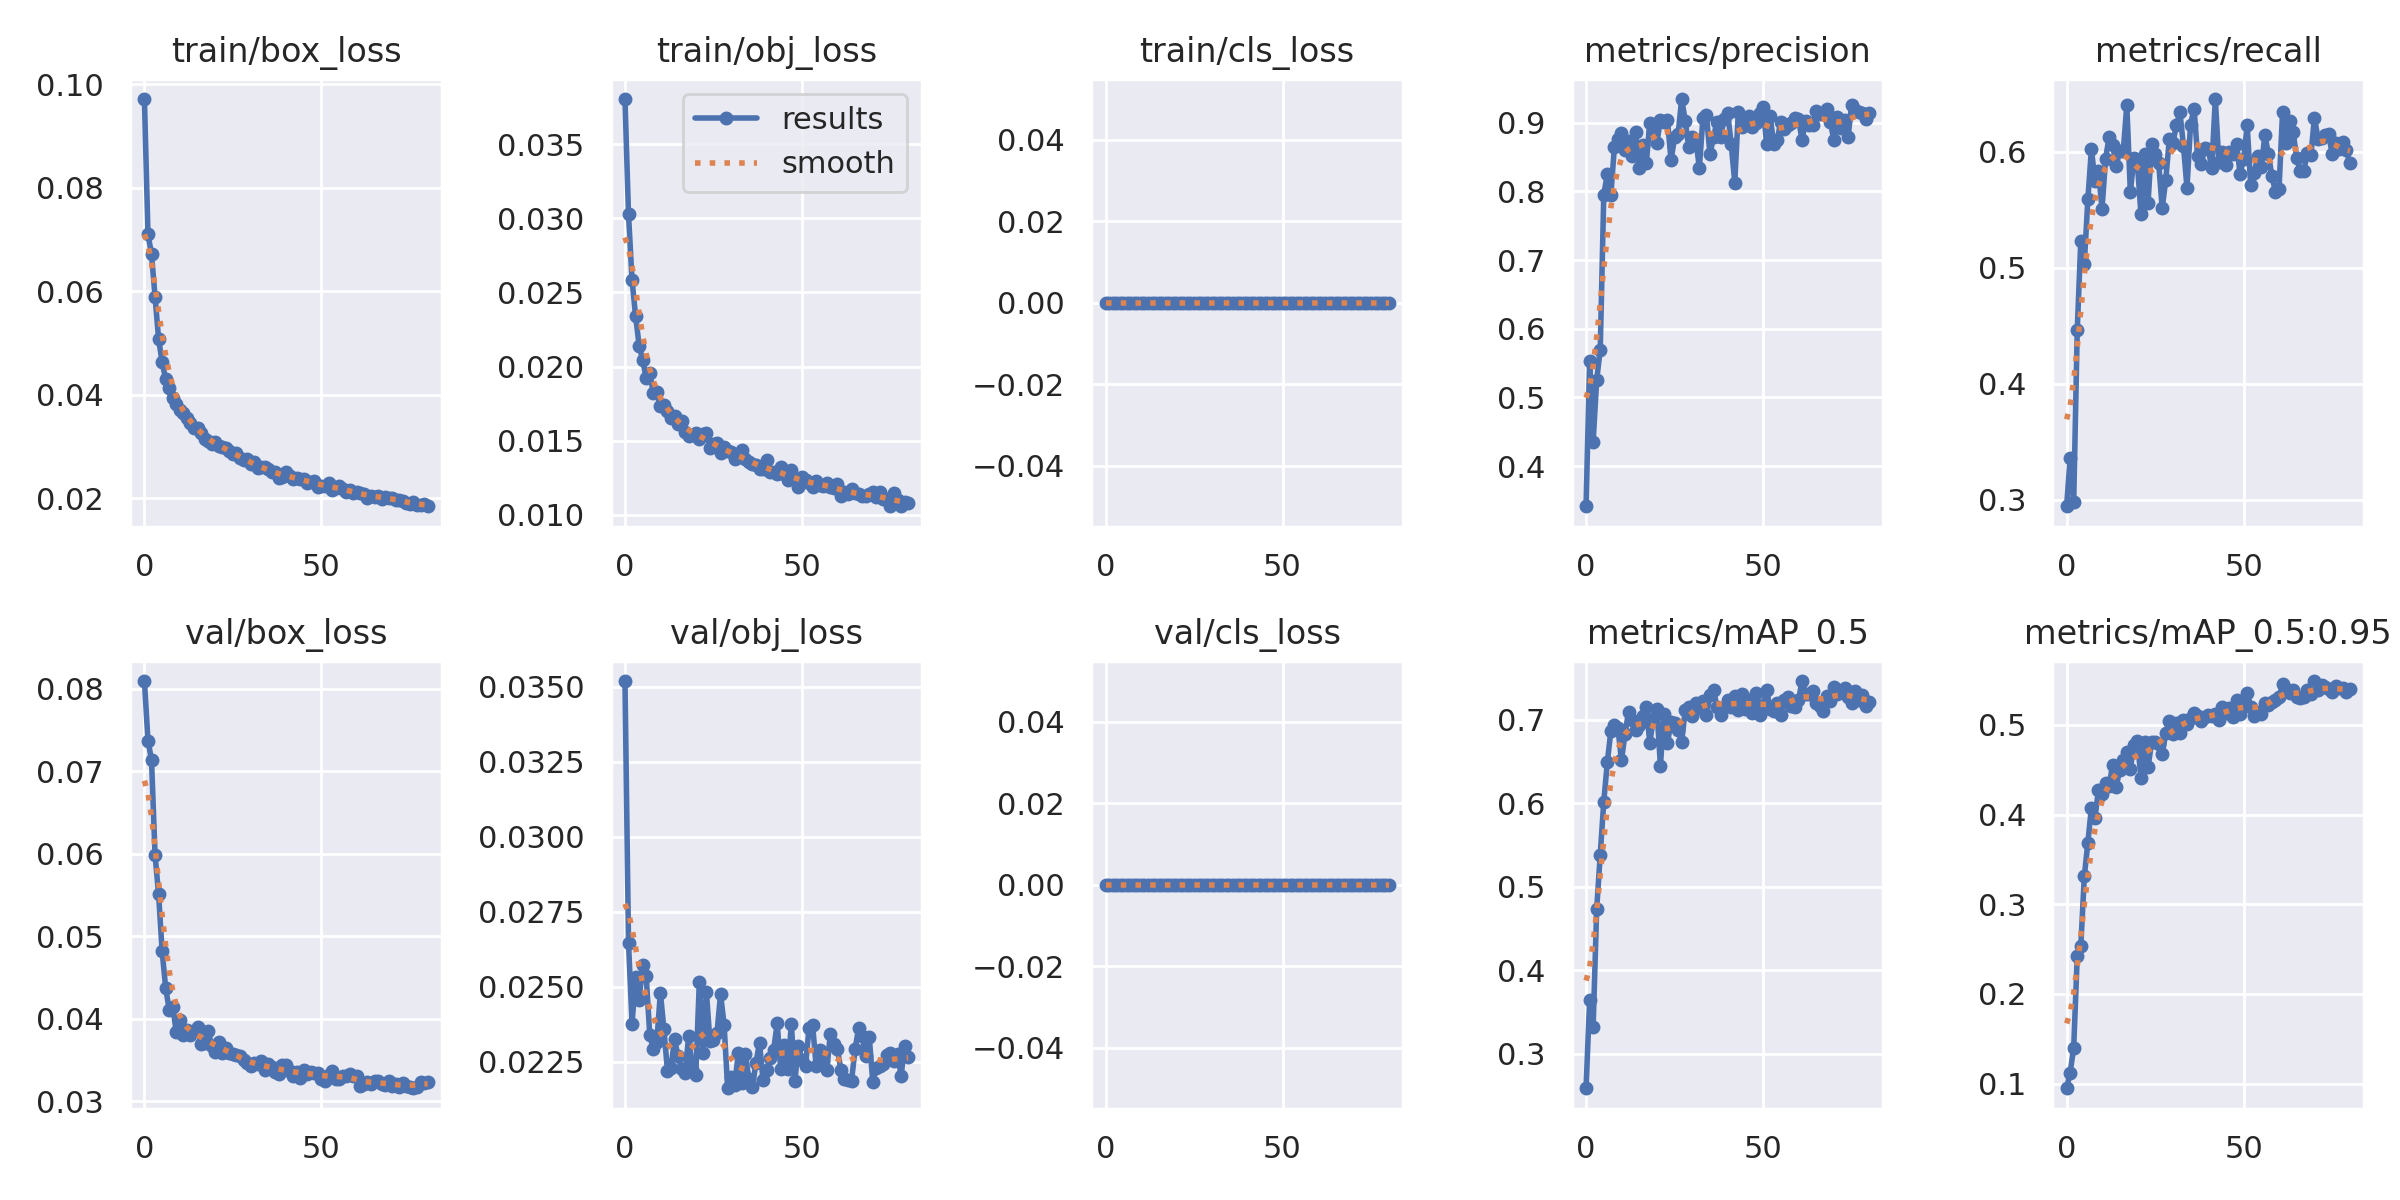

Source data for this figure (header and first rows):
epoch, train/box_loss, train/obj_loss, train/cls_loss, metrics/precision, metrics/recall, metrics/mAP_0.5, metrics/mAP_0.5:0.95, val/box_loss, val/obj_loss, val/cls_loss, x/lr0, x/lr1, x/lr2
0, 0.09715, 0.03803, 0, 0.3415, 0.2944, 0.2588, 0.09476, 0.08092, 0.0352, 0, 0.07075, 0.00325, 0.00325
1, 0.07102, 0.03025, 0, 0.5533, 0.3361, 0.3643, 0.1123, 0.07371, 0.02646, 0, 0.04068, 0.006518, 0.006518
2, 0.06723, 0.02582, 0, 0.4356, 0.2982, 0.3326, 0.1401, 0.07138, 0.02378, 0, 0.01055, 0.00972, 0.00972
3, 0.05899, 0.02341, 0, 0.5256, 0.4461, 0.4733, 0.2418, 0.05988, 0.02534, 0, 0.009703, 0.009703, 0.009703
4, 0.05082, 0.02142, 0, 0.5693, 0.5235, 0.5385, 0.2529, 0.0551, 0.02455, 0, 0.009703, 0.009703, 0.009703
5, 0.04632, 0.02045, 0, 0.7952, 0.5038, 0.6018, 0.3311, 0.04821, 0.02574, 0, 0.009604, 0.009604, 0.009604
6, 0.04308, 0.01922, 0, 0.825, 0.5592, 0.6488, 0.3688, 0.04374, 0.02535, 0, 0.009505, 0.009505, 0.009505
7, 0.04141, 0.01956, 0, 0.7948, 0.6025, 0.6864, 0.4077, 0.04107, 0.02341, 0, 0.009406, 0.009406, 0.009406
8, 0.03946, 0.01823, 0, 0.8649, 0.5751, 0.6941, 0.3967, 0.04144, 0.02292, 0, 0.009307, 0.009307, 0.009307
9, 0.03827, 0.01826, 0, 0.8768, 0.5835, 0.6898, 0.4271, 0.03837, 0.02318, 0, 0.009208, 0.009208, 0.009208
10, 0.03707, 0.01735, 0, 0.8854, 0.5508, 0.6511, 0.4229, 0.03983, 0.02481, 0, 0.009109, 0.009109, 0.009109
11, 0.03657, 0.01739, 0, 0.8595, 0.5941, 0.6832, 0.4351, 0.03796, 0.02358, 0, 0.00901, 0.00901, 0.00901
12, 0.03553, 0.01699, 0, 0.8729, 0.613, 0.7092, 0.4321, 0.03864, 0.0222, 0, 0.008911, 0.008911, 0.008911
13, 0.03461, 0.01655, 0, 0.8508, 0.6062, 0.6996, 0.4554, 0.038, 0.02231, 0, 0.008812, 0.008812, 0.008812
14, 0.03365, 0.01669, 0, 0.8867, 0.588, 0.688, 0.4307, 0.0385, 0.02325, 0, 0.008713, 0.008713, 0.008713
15, 0.03367, 0.01612, 0, 0.8345, 0.6009, 0.6932, 0.45, 0.03904, 0.02268, 0, 0.008614, 0.008614, 0.008614
16, 0.03273, 0.01636, 0, 0.8678, 0.6009, 0.7042, 0.4605, 0.03688, 0.02227, 0, 0.008515, 0.008515, 0.008515
17, 0.0315, 0.01561, 0, 0.8406, 0.6403, 0.7156, 0.4698, 0.03706, 0.02215, 0, 0.008416, 0.008416, 0.008416
18, 0.03105, 0.01535, 0, 0.8998, 0.5656, 0.6724, 0.4513, 0.03847, 0.02336, 0, 0.008317, 0.008317, 0.008317
19, 0.03046, 0.01537, 0, 0.886, 0.5948, 0.7006, 0.4777, 0.03666, 0.02227, 0, 0.008218, 0.008218, 0.008218
20, 0.03093, 0.01553, 0, 0.8707, 0.5895, 0.7125, 0.4814, 0.03596, 0.02206, 0, 0.008119, 0.008119, 0.008119
21, 0.03016, 0.01514, 0, 0.9041, 0.5463, 0.6448, 0.441, 0.03718, 0.02515, 0, 0.00802, 0.00802, 0.00802
22, 0.02998, 0.01548, 0, 0.9016, 0.5979, 0.7073, 0.4813, 0.0359, 0.0228, 0, 0.007921, 0.007921, 0.007921
23, 0.02978, 0.01555, 0, 0.9032, 0.5562, 0.6725, 0.4527, 0.0365, 0.02483, 0, 0.007822, 0.007822, 0.007822
24, 0.02926, 0.01454, 0, 0.8453, 0.607, 0.6973, 0.4804, 0.03587, 0.02319, 0, 0.007723, 0.007723, 0.007723
25, 0.02857, 0.01476, 0, 0.8785, 0.5979, 0.696, 0.4804, 0.03576, 0.02324, 0, 0.007624, 0.007624, 0.007624
26, 0.02878, 0.01485, 0, 0.8828, 0.5903, 0.6881, 0.4789, 0.03565, 0.02347, 0, 0.007525, 0.007525, 0.007525
27, 0.02779, 0.0142, 0, 0.9344, 0.5516, 0.6729, 0.4675, 0.03548, 0.02476, 0, 0.007426, 0.007426, 0.007426
28, 0.02745, 0.0146, 0, 0.9031, 0.5759, 0.7115, 0.4906, 0.03494, 0.02374, 0, 0.007327, 0.007327, 0.007327
29, 0.02769, 0.0143, 0, 0.8639, 0.6108, 0.7147, 0.5042, 0.03469, 0.02162, 0, 0.007228, 0.007228, 0.007228
30, 0.02659, 0.01426, 0, 0.8792, 0.6075, 0.7048, 0.4903, 0.03422, 0.02201, 0, 0.007129, 0.007129, 0.007129
31, 0.02698, 0.01377, 0, 0.8754, 0.6229, 0.7205, 0.5024, 0.03461, 0.02173, 0, 0.00703, 0.00703, 0.00703
32, 0.02586, 0.01394, 0, 0.8343, 0.6341, 0.7135, 0.4908, 0.03449, 0.02278, 0, 0.006931, 0.006931, 0.006931
33, 0.026, 0.0144, 0, 0.9061, 0.6055, 0.7225, 0.5054, 0.03482, 0.02179, 0, 0.006832, 0.006832, 0.006832
34, 0.02599, 0.0138, 0, 0.9105, 0.569, 0.705, 0.5005, 0.03378, 0.02277, 0, 0.006733, 0.006733, 0.006733
35, 0.02563, 0.01356, 0, 0.8537, 0.6237, 0.7291, 0.5078, 0.0345, 0.02193, 0, 0.006634, 0.006634, 0.006634
36, 0.02519, 0.01342, 0, 0.8795, 0.6373, 0.7355, 0.5137, 0.03413, 0.02166, 0, 0.006535, 0.006535, 0.006535
37, 0.02506, 0.01338, 0, 0.9014, 0.5964, 0.7152, 0.5093, 0.03351, 0.02248, 0, 0.006436, 0.006436, 0.006436
38, 0.02397, 0.0131, 0, 0.8796, 0.5895, 0.7055, 0.5041, 0.03335, 0.02313, 0, 0.006337, 0.006337, 0.006337
39, 0.02415, 0.01312, 0, 0.9055, 0.6032, 0.7154, 0.5083, 0.03434, 0.02189, 0, 0.006238, 0.006238, 0.006238
40, 0.02509, 0.01368, 0, 0.9143, 0.6024, 0.7233, 0.5105, 0.03439, 0.02223, 0, 0.006139, 0.006139, 0.006139
41, 0.02443, 0.01289, 0, 0.8684, 0.5865, 0.7155, 0.5099, 0.03361, 0.02262, 0, 0.00604, 0.00604, 0.00604
42, 0.02371, 0.01287, 0, 0.8128, 0.6457, 0.7278, 0.5123, 0.0331, 0.02291, 0, 0.005941, 0.005941, 0.005941
43, 0.02393, 0.01276, 0, 0.9154, 0.5915, 0.7118, 0.505, 0.03349, 0.02378, 0, 0.005842, 0.005842, 0.005842
44, 0.02374, 0.01321, 0, 0.8938, 0.6001, 0.7303, 0.5195, 0.03281, 0.02225, 0, 0.005743, 0.005743, 0.005743
45, 0.02375, 0.01273, 0, 0.9005, 0.5888, 0.7125, 0.5132, 0.03383, 0.02306, 0, 0.005644, 0.005644, 0.005644
46, 0.02309, 0.01238, 0, 0.9099, 0.6001, 0.724, 0.5185, 0.03328, 0.02227, 0, 0.005545, 0.005545, 0.005545
47, 0.02317, 0.01302, 0, 0.8943, 0.5986, 0.708, 0.5092, 0.03355, 0.02375, 0, 0.005446, 0.005446, 0.005446
48, 0.02332, 0.01239, 0, 0.8999, 0.6067, 0.7318, 0.5278, 0.03342, 0.02187, 0, 0.005347, 0.005347, 0.005347
49, 0.02225, 0.01192, 0, 0.9139, 0.5812, 0.7061, 0.5125, 0.03343, 0.02303, 0, 0.005248, 0.005248, 0.005248
50, 0.02244, 0.01259, 0, 0.9226, 0.5941, 0.7174, 0.5207, 0.03271, 0.02257, 0, 0.005149, 0.005149, 0.005149
51, 0.02249, 0.01234, 0, 0.8688, 0.6229, 0.7355, 0.5358, 0.03247, 0.02237, 0, 0.00505, 0.00505, 0.00505
52, 0.02301, 0.01217, 0, 0.9094, 0.5713, 0.7124, 0.5203, 0.03317, 0.02363, 0, 0.004951, 0.004951, 0.004951
53, 0.02171, 0.0119, 0, 0.8688, 0.5819, 0.7109, 0.5098, 0.03362, 0.02373, 0, 0.004852, 0.004852, 0.004852
54, 0.022, 0.01229, 0, 0.8753, 0.5964, 0.7196, 0.5144, 0.03273, 0.02236, 0, 0.004753, 0.004753, 0.004753
55, 0.02241, 0.01204, 0, 0.9015, 0.5873, 0.7059, 0.5116, 0.03265, 0.02289, 0, 0.004654, 0.004654, 0.004654
56, 0.02186, 0.01193, 0, 0.8908, 0.6146, 0.7238, 0.5245, 0.03302, 0.02253, 0, 0.004555, 0.004555, 0.004555
57, 0.02123, 0.01213, 0, 0.8965, 0.5982, 0.7266, 0.5225, 0.03306, 0.02223, 0, 0.004456, 0.004456, 0.004456
58, 0.02167, 0.0119, 0, 0.9001, 0.5789, 0.7159, 0.5258, 0.03328, 0.02343, 0, 0.004357, 0.004357, 0.004357
59, 0.02105, 0.01185, 0, 0.9075, 0.5655, 0.7152, 0.5281, 0.03303, 0.02309, 0, 0.004258, 0.004258, 0.004258
... 21 more rows
